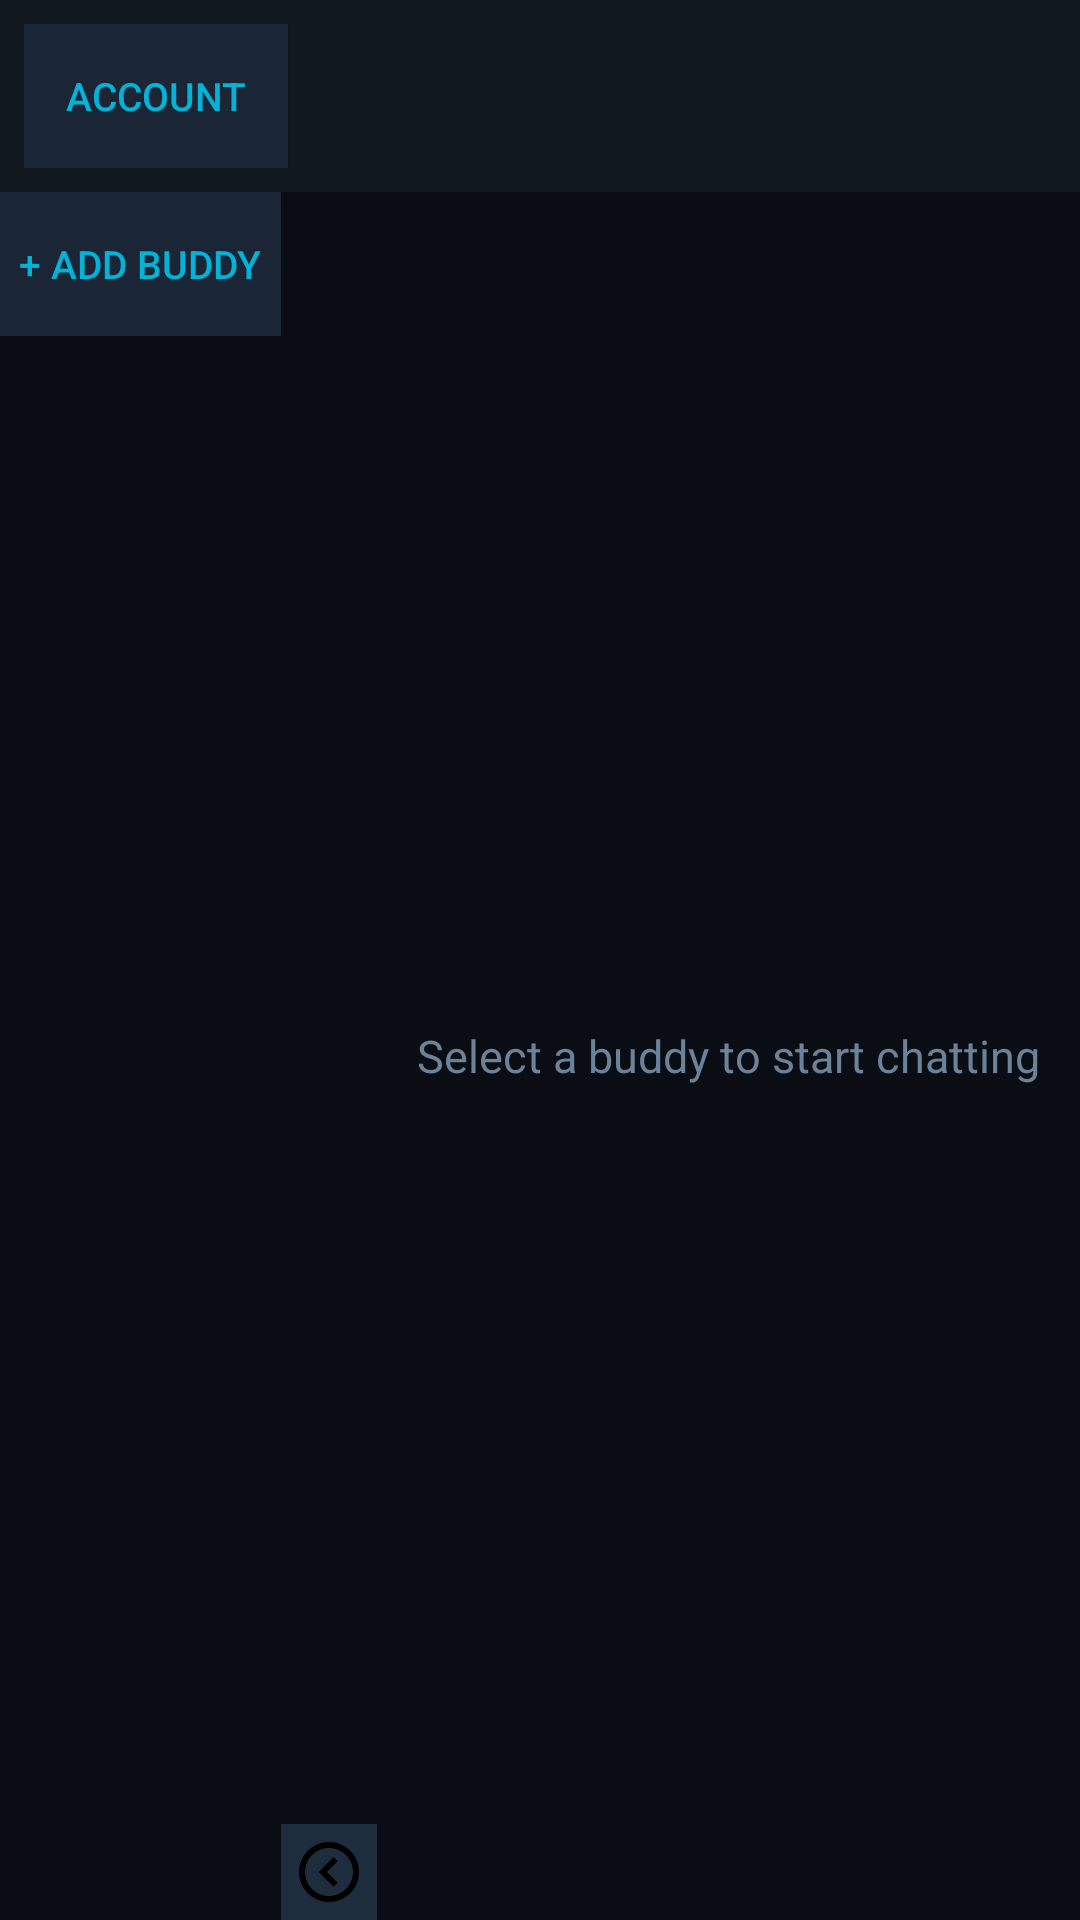

The Android layout XML behind this screen, and the referenced resources:
<!-- AndroidManifest.xml: application theme Theme.BarevMessenger -->
<!-- res/layout/activity_main.xml -->
<?xml version="1.0" encoding="utf-8"?>
<LinearLayout
    xmlns:android="http://schemas.android.com/apk/res/android"
    android:layout_width="match_parent"
    android:layout_height="match_parent"
    android:orientation="vertical">

    <LinearLayout
        android:layout_width="match_parent"
        android:layout_height="wrap_content"
        android:orientation="horizontal"
        android:padding="8dp"
        android:background="@color/mgs_surface">

        <Button
            android:id="@+id/accountButton"
            android:layout_width="wrap_content"
            android:layout_height="wrap_content"
            android:text="Account"
            android:textSize="13sp" />

        <View
            android:layout_width="0dp"
            android:layout_height="1dp"
            android:layout_weight="1" />

        <Spinner
            android:id="@+id/statusSpinner"
            android:layout_width="wrap_content"
            android:layout_height="wrap_content"
            android:visibility="gone" />

    </LinearLayout>

    <LinearLayout
        android:layout_width="match_parent"
        android:layout_height="0dp"
        android:layout_weight="1"
        android:orientation="horizontal">

        <LinearLayout
            android:id="@+id/buddyPanel"
            android:layout_width="0dp"
            android:layout_height="match_parent"
            android:layout_weight="2"
            android:orientation="vertical"
            android:background="@color/mgs_background">

            <Button
                android:id="@+id/addButton"
                android:layout_width="match_parent"
                android:layout_height="wrap_content"
                android:text="+ Add Buddy"
                android:textSize="13sp" />

            <ListView
                android:id="@+id/buddyList"
                android:layout_width="match_parent"
                android:layout_height="0dp"
                android:layout_weight="1" />

        </LinearLayout>

        <LinearLayout
            android:layout_width="wrap_content"
            android:layout_height="match_parent"
            android:orientation="vertical"
            android:background="@color/mgs_background">

            <View
                android:layout_width="1dp"
                android:layout_height="0dp"
                android:layout_weight="1" />

            <ImageButton
                android:id="@+id/togglePanelButton"
                android:layout_width="32dp"
                android:layout_height="32dp"
                android:src="@drawable/ic_arrow_left"
                android:background="@color/mgs_border"
                android:contentDescription="Toggle buddy panel"
                android:padding="4dp" />

        </LinearLayout>

        <LinearLayout
            android:layout_width="0dp"
            android:layout_height="match_parent"
            android:layout_weight="5"
            android:orientation="vertical"
            android:padding="8dp">

            <TextView
                android:id="@+id/noChatSelected"
                android:layout_width="match_parent"
                android:layout_height="match_parent"
                android:gravity="center"
                android:text="Select a buddy to start chatting"
                android:textColor="@color/mgs_text_secondary"
                android:textSize="15sp" />

            <LinearLayout
                android:id="@+id/chatHeader"
                android:layout_width="match_parent"
                android:layout_height="wrap_content"
                android:orientation="horizontal"
                android:gravity="center_vertical"
                android:visibility="gone">

                <Button
                    android:id="@+id/connectButton"
                    android:layout_width="wrap_content"
                    android:layout_height="wrap_content"
                    android:text="Connect"
                    android:textSize="9sp"
                    android:paddingStart="8dp"
                    android:paddingEnd="8dp"
                    android:paddingTop="4dp"
                    android:paddingBottom="4dp"
                    android:minHeight="0dp"
                    android:minWidth="0dp" />

                <View
                    android:layout_width="0dp"
                    android:layout_height="1dp"
                    android:layout_weight="1" />

                <TextView
                    android:id="@+id/chatTitleBar"
                    android:layout_width="wrap_content"
                    android:layout_height="wrap_content"
                    android:textSize="18sp"
                    android:fontFamily="monospace"
                    android:textStyle="bold"
                    android:gravity="center" />

                <TextView
                    android:id="@+id/typingIndicator"
                    android:layout_width="wrap_content"
                    android:layout_height="wrap_content"
                    android:text=" (typing...)"
                    android:textSize="9sp"
                    android:fontFamily="monospace"
                    android:textColor="@color/mgs_text_secondary"
                    android:visibility="gone" />

                <View
                    android:layout_width="0dp"
                    android:layout_height="1dp"
                    android:layout_weight="1" />

                <ImageView
                    android:id="@+id/peerStatusDot"
                    android:layout_width="14dp"
                    android:layout_height="14dp"
                    android:layout_marginStart="4dp"
                    android:src="@drawable/status_offline"
                    android:visibility="gone" />

            </LinearLayout>

            <ScrollView
                android:id="@+id/scrollView"
                android:layout_width="match_parent"
                android:layout_height="0dp"
                android:layout_weight="1"
                android:layout_marginTop="4dp"
                android:visibility="gone">

                <TextView
                    android:id="@+id/chatView"
                    android:layout_width="match_parent"
                    android:layout_height="wrap_content"
                    android:fontFamily="monospace"
                    android:textSize="13sp"
                    android:visibility="gone" />

            </ScrollView>

            <LinearLayout
                android:layout_width="match_parent"
                android:layout_height="wrap_content"
                android:orientation="horizontal"
                android:layout_marginTop="4dp">

                <EditText
                    android:id="@+id/messageInput"
                    android:layout_width="0dp"
                    android:layout_height="wrap_content"
                    android:layout_weight="1"
                    android:hint="Message"
                    android:inputType="textMultiLine"
                    android:imeOptions="actionNone"
                    android:maxLines="5"
                    android:minLines="1"
                    android:visibility="gone" />

                <Button
                    android:id="@+id/sendButton"
                    android:layout_width="44dp"
                    android:layout_height="44dp"
                    android:text="➤"
                    android:textSize="16sp"
                    android:textColor="@color/mgs_cyan"
                    android:background="@drawable/round_button"
                    android:padding="0dp"
                    android:minHeight="0dp"
                    android:minWidth="0dp"
                    android:visibility="gone" />

            </LinearLayout>

        </LinearLayout>

    </LinearLayout>

</LinearLayout>
<!-- resources referenced by this layout -->
<resources>
  <color name="mgs_background">#0A0E14</color>
  <color name="mgs_border">#1E2D3D</color>
  <color name="mgs_cyan">#00B4D8</color>
  <color name="mgs_surface">#111820</color>
  <color name="mgs_text_secondary">#6B8299</color>
  <!-- drawable ic_arrow_left (drawable) -->
  <?xml version="1.0" encoding="utf-8"?>
  <vector xmlns:android="http://schemas.android.com/apk/res/android"
      android:width="24dp"
      android:height="24dp"
      android:viewportWidth="24"
      android:viewportHeight="24">
  
      <path
          android:fillColor="#000000"
          android:pathData="M12,2 C6.477,2 2,6.477 2,12 C2,17.523 6.477,22 12,22 C17.523,22 22,17.523 22,12 C22,6.477 17.523,2 12,2 Z M12,20 C7.589,20 4,16.411 4,12 C4,7.589 7.589,4 12,4 C16.411,4 20,7.589 20,12 C20,16.411 16.411,20 12,20 Z" />
  
      <path
          android:fillColor="#000000"
          android:pathData="M13.5,7 L8.5,12 L13.5,17 L14.914,15.586 L11.328,12 L14.914,8.414 Z" />
  
  </vector>
  <!-- drawable round_button (drawable) -->
  <?xml version="1.0" encoding="utf-8"?>
  <shape xmlns:android="http://schemas.android.com/apk/res/android"
      android:shape="oval">
      <solid android:color="@color/mgs_surface_raised" />
      <stroke android:width="1dp" android:color="@color/mgs_cyan_dim" />
  </shape>
  <!-- drawable status_offline (drawable) -->
  <?xml version="1.0" encoding="utf-8"?>
  <shape xmlns:android="http://schemas.android.com/apk/res/android"
      android:shape="oval">
      <solid android:color="#9E9E9E" />
      <size android:width="16dp" android:height="16dp" />
  </shape>
  <style name="Theme.BarevMessenger" parent="Theme.AppCompat.NoActionBar">
          <item name="android:windowBackground">@color/mgs_background</item>
          <item name="android:colorBackground">@color/mgs_background</item>
          <item name="colorPrimary">@color/mgs_cyan</item>
          <item name="colorPrimaryDark">@color/mgs_cyan_dim</item>
          <item name="colorAccent">@color/mgs_cyan</item>
          <item name="android:textColorPrimary">@color/mgs_text_primary</item>
          <item name="android:textColorSecondary">@color/mgs_text_secondary</item>
          <item name="android:textColorHint">@color/mgs_text_secondary</item>
          <item name="android:editTextColor">@color/mgs_text_primary</item>
          <item name="android:listDivider">@color/mgs_divider</item>
          <item name="android:colorControlNormal">@color/mgs_cyan</item>
          <item name="android:colorControlActivated">@color/mgs_cyan</item>
          <item name="android:buttonStyle">@style/MGS.Button</item>
          <item name="android:spinnerStyle">@style/MGS.Spinner</item>
      </style>
  <color name="mgs_surface_raised">#1A2535</color>
  <color name="mgs_cyan_dim">#007A9A</color>
  <color name="mgs_text_primary">#C8D6E5</color>
  <color name="mgs_divider">#1E2D3D</color>
  <style name="MGS.Button" parent="Widget.AppCompat.Button">
          <item name="android:textColor">@color/mgs_cyan</item>
          <item name="android:background">@color/mgs_surface_raised</item>
          <item name="android:textSize">13sp</item>
      </style>
  <style name="MGS.Spinner" parent="Widget.AppCompat.Spinner">
          <item name="android:background">@color/mgs_surface_raised</item>
          <item name="android:popupBackground">@color/mgs_surface</item>
      </style>
</resources>
